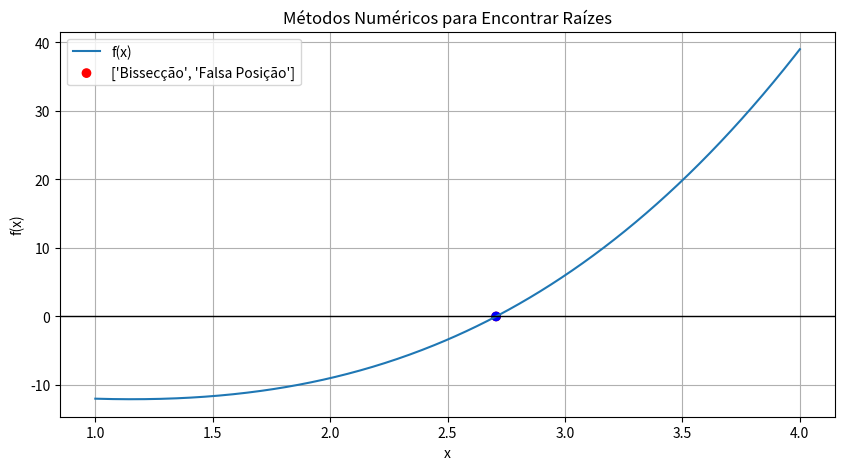

Write the Python code that produced this figure.
import numpy as np
import matplotlib.pyplot as plt


def bisseccao(f, a, b, tol=1e-6, max_iter=100):
    if f(a) * f(b) >= 0:
        raise ValueError("A função deve ter sinais opostos nos extremos do intervalo.")

    for _ in range(max_iter):
        c = (a + b) / 2
        if abs(f(c)) < tol or (b - a) / 2 < tol:
            return c

        if f(c) * f(a) < 0:
            b = c
        else:
            a = c

    return (a + b) / 2


def falsa_posicao(f, a, b, tol=1e-6, max_iter=100):
    if f(a) * f(b) >= 0:
        raise ValueError("A função deve ter sinais opostos nos extremos do intervalo.")

    for _ in range(max_iter):
        c = (a * f(b) - b * f(a)) / (f(b) - f(a))
        if abs(f(c)) < tol:
            return c

        if f(c) * f(a) < 0:
            b = c
        else:
            a = c

    return c

def func(x):
    return x ** 3 - 4 * x - 9


a, b = 2, 3

raiz_bissecao = bisseccao(func, a, b)
raiz_falsa_posicao = falsa_posicao(func, a, b)

print(f"Raiz pela Bissecção: {raiz_bissecao}")
print(f"Raiz pela Falsa Posição: {raiz_falsa_posicao}")

# Criando gráficos
x = np.linspace(a - 1, b + 1, 400)
y = func(x)

plt.figure(figsize=(10, 5))
plt.plot(x, y, label='f(x)')
plt.axhline(0, color='black', linewidth=1)
plt.scatter([raiz_bissecao, raiz_falsa_posicao], [0, 0], color=['red', 'blue'], label=['Bissecção', 'Falsa Posição'])
plt.legend()
plt.xlabel('x')
plt.ylabel('f(x)')
plt.title('Métodos Numéricos para Encontrar Raízes')
plt.grid()
plt.show()
